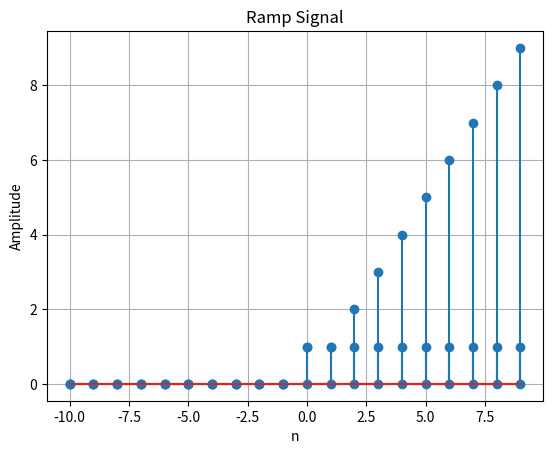

Reproduce this figure in Python.
import numpy as np
import matplotlib.pyplot as plt

def unit_step(n):
    """Generate a unit step signal"""
    signal = np.array([1 if i >= 0 else 0 for i in n])
    plt.stem(n, signal)
    plt.title("Unit Step Signal")
    plt.xlabel("n")
    plt.ylabel("Amplitude")
    plt.grid(True)
    plt.show()
    return signal

def unit_impulse(n):
    """Generate a unit impulse signal"""
    signal = np.array([1 if i == 0 else 0 for i in n])
    plt.stem(n, signal)
    plt.title("Unit Impulse Signal")
    plt.xlabel("n")
    plt.ylabel("Amplitude")
    plt.grid(True)
    plt.show()
    return signal

def ramp_signal(n):
    """Generate a ramp signal"""
    signal = np.array([i if i >= 0 else 0 for i in n])
    plt.stem(n, signal)
    plt.title("Ramp Signal")
    plt.xlabel("n")
    plt.ylabel("Amplitude")
    plt.grid(True)
    plt.show()
    return signal


if __name__ == "__main__":
    n = np.arange(-10, 10, 1)   # time vector from -10 to 9
    
    step = unit_step(n)
    impulse = unit_impulse(n)
    ramp = ramp_signal(n)

    # Print some values in the terminal
    print("Unit Step Signal:", step)
    print("Unit Impulse Signal:", impulse)
    print("Ramp Signal:", ramp)
